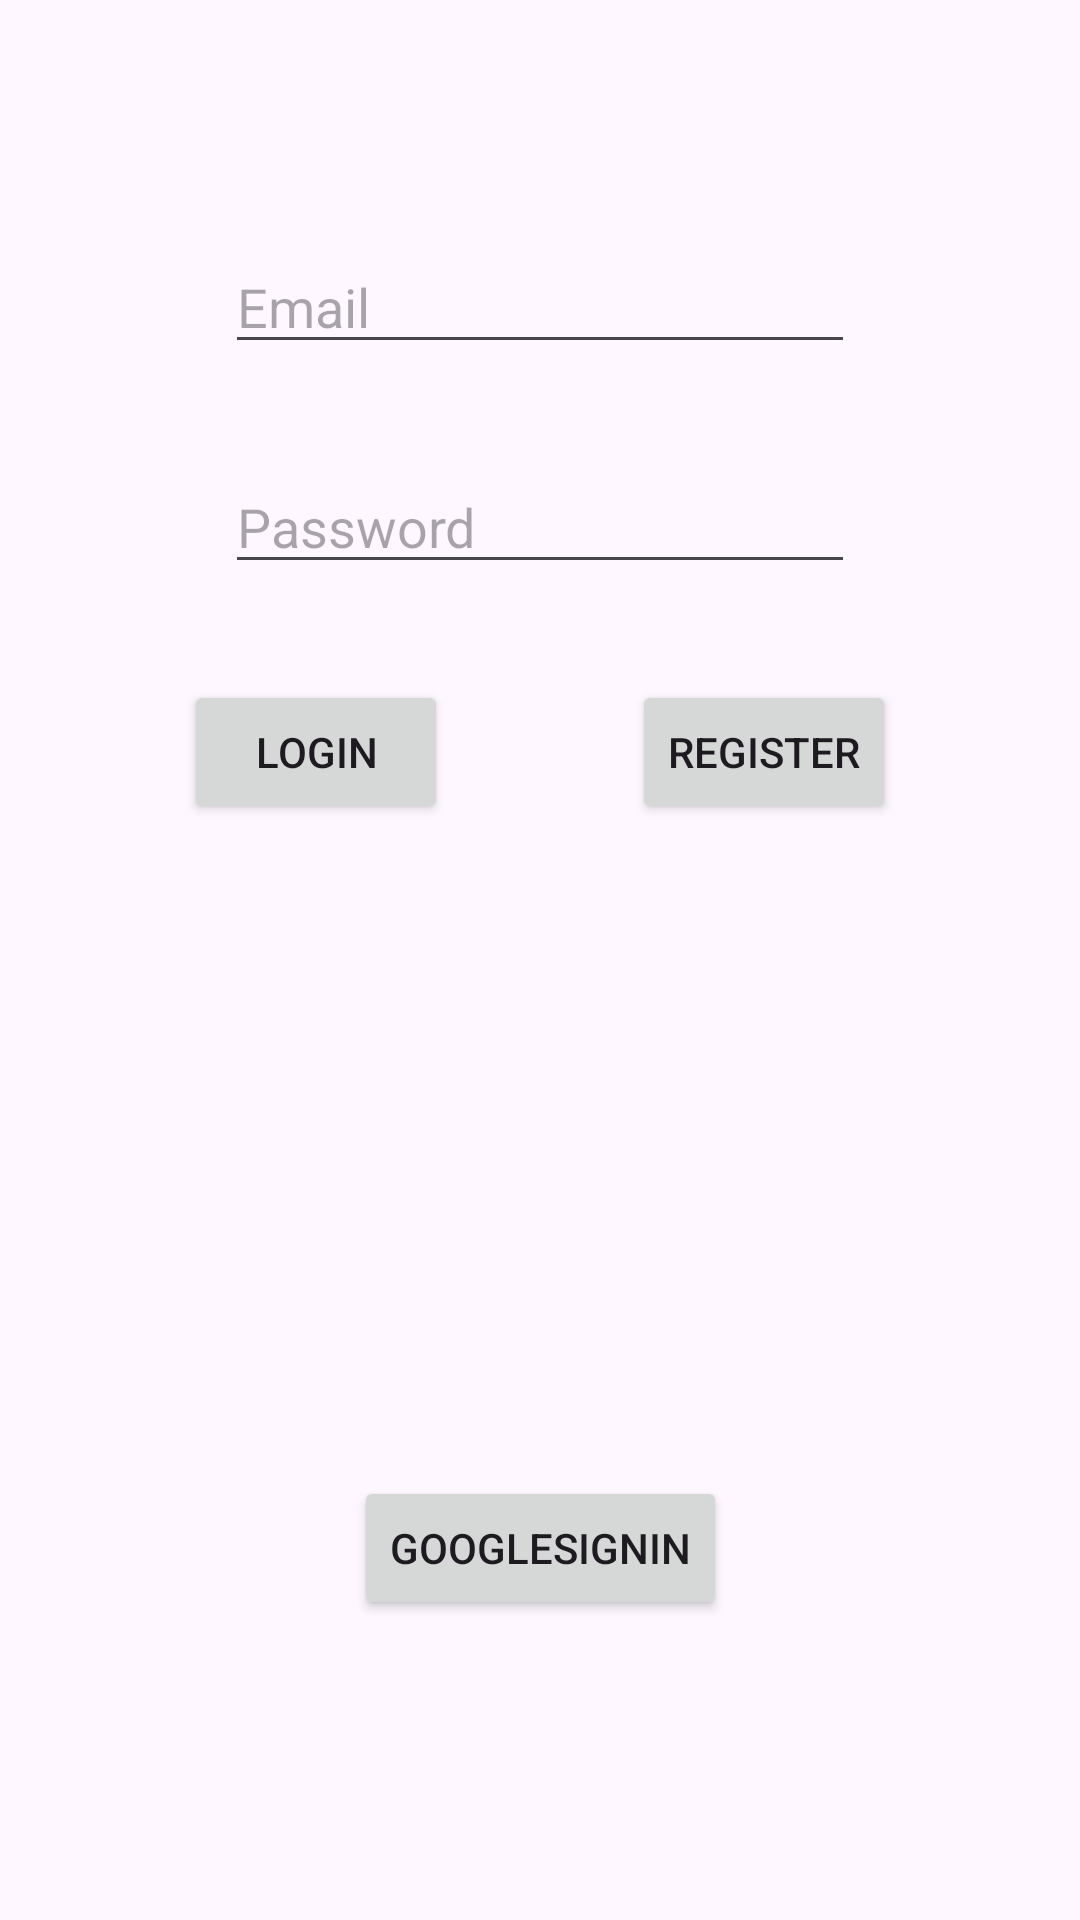

Layout XML and referenced resources for this Android screen:
<!-- AndroidManifest.xml: application theme Theme.MyApplication -->
<!-- res/layout/activity_main.xml -->
<?xml version="1.0" encoding="utf-8"?>
<androidx.constraintlayout.widget.ConstraintLayout xmlns:android="http://schemas.android.com/apk/res/android"
    xmlns:app="http://schemas.android.com/apk/res-auto"
    xmlns:tools="http://schemas.android.com/tools"
    android:id="@+id/main"
    android:layout_width="match_parent"
    android:layout_height="match_parent"
    tools:context=".MainActivity">

    <EditText
        android:id="@+id/etEmail"
        android:layout_width="wrap_content"
        android:layout_height="wrap_content"
        android:layout_marginTop="80dp"
        android:ems="10"
        android:hint="Email"
        android:inputType="textEmailAddress"
        app:layout_constraintEnd_toEndOf="parent"
        app:layout_constraintStart_toStartOf="parent"
        app:layout_constraintTop_toTopOf="parent" />

    <EditText
        android:id="@+id/etPassword"
        android:layout_width="wrap_content"
        android:layout_height="wrap_content"
        android:layout_marginTop="32dp"
        android:ems="10"
        android:hint="Password"
        android:inputType="textPassword"
        app:layout_constraintEnd_toEndOf="parent"
        app:layout_constraintStart_toStartOf="parent"
        app:layout_constraintTop_toBottomOf="@+id/etEmail" />

    <Button
        android:id="@+id/btLogin"
        android:layout_width="wrap_content"
        android:layout_height="wrap_content"
        android:layout_marginTop="32dp"
        android:text="Login"
        app:layout_constraintEnd_toStartOf="@+id/btregister"
        app:layout_constraintHorizontal_bias="0.5"
        app:layout_constraintStart_toStartOf="parent"
        app:layout_constraintTop_toBottomOf="@+id/etPassword" />

    <Button
        android:id="@+id/btregister"
        android:layout_width="wrap_content"
        android:layout_height="wrap_content"
        android:layout_marginTop="32dp"
        android:text="Register"
        app:layout_constraintEnd_toEndOf="parent"
        app:layout_constraintHorizontal_bias="0.5"
        app:layout_constraintStart_toEndOf="@+id/btLogin"
        app:layout_constraintTop_toBottomOf="@+id/etPassword" />

    <Button
        android:id="@+id/button"
        android:layout_width="wrap_content"
        android:layout_height="wrap_content"
        android:layout_marginBottom="100dp"
        android:text="GoogleSignIn"
        app:layout_constraintBottom_toBottomOf="parent"
        app:layout_constraintEnd_toEndOf="parent"
        app:layout_constraintStart_toStartOf="parent" />

</androidx.constraintlayout.widget.ConstraintLayout>
<!-- resources referenced by this layout -->
<resources>
  <style name="Theme.MyApplication" parent="Base.Theme.MyApplication" />
  <style name="Base.Theme.MyApplication" parent="Theme.Material3.DayNight.NoActionBar">
  
      </style>
</resources>
